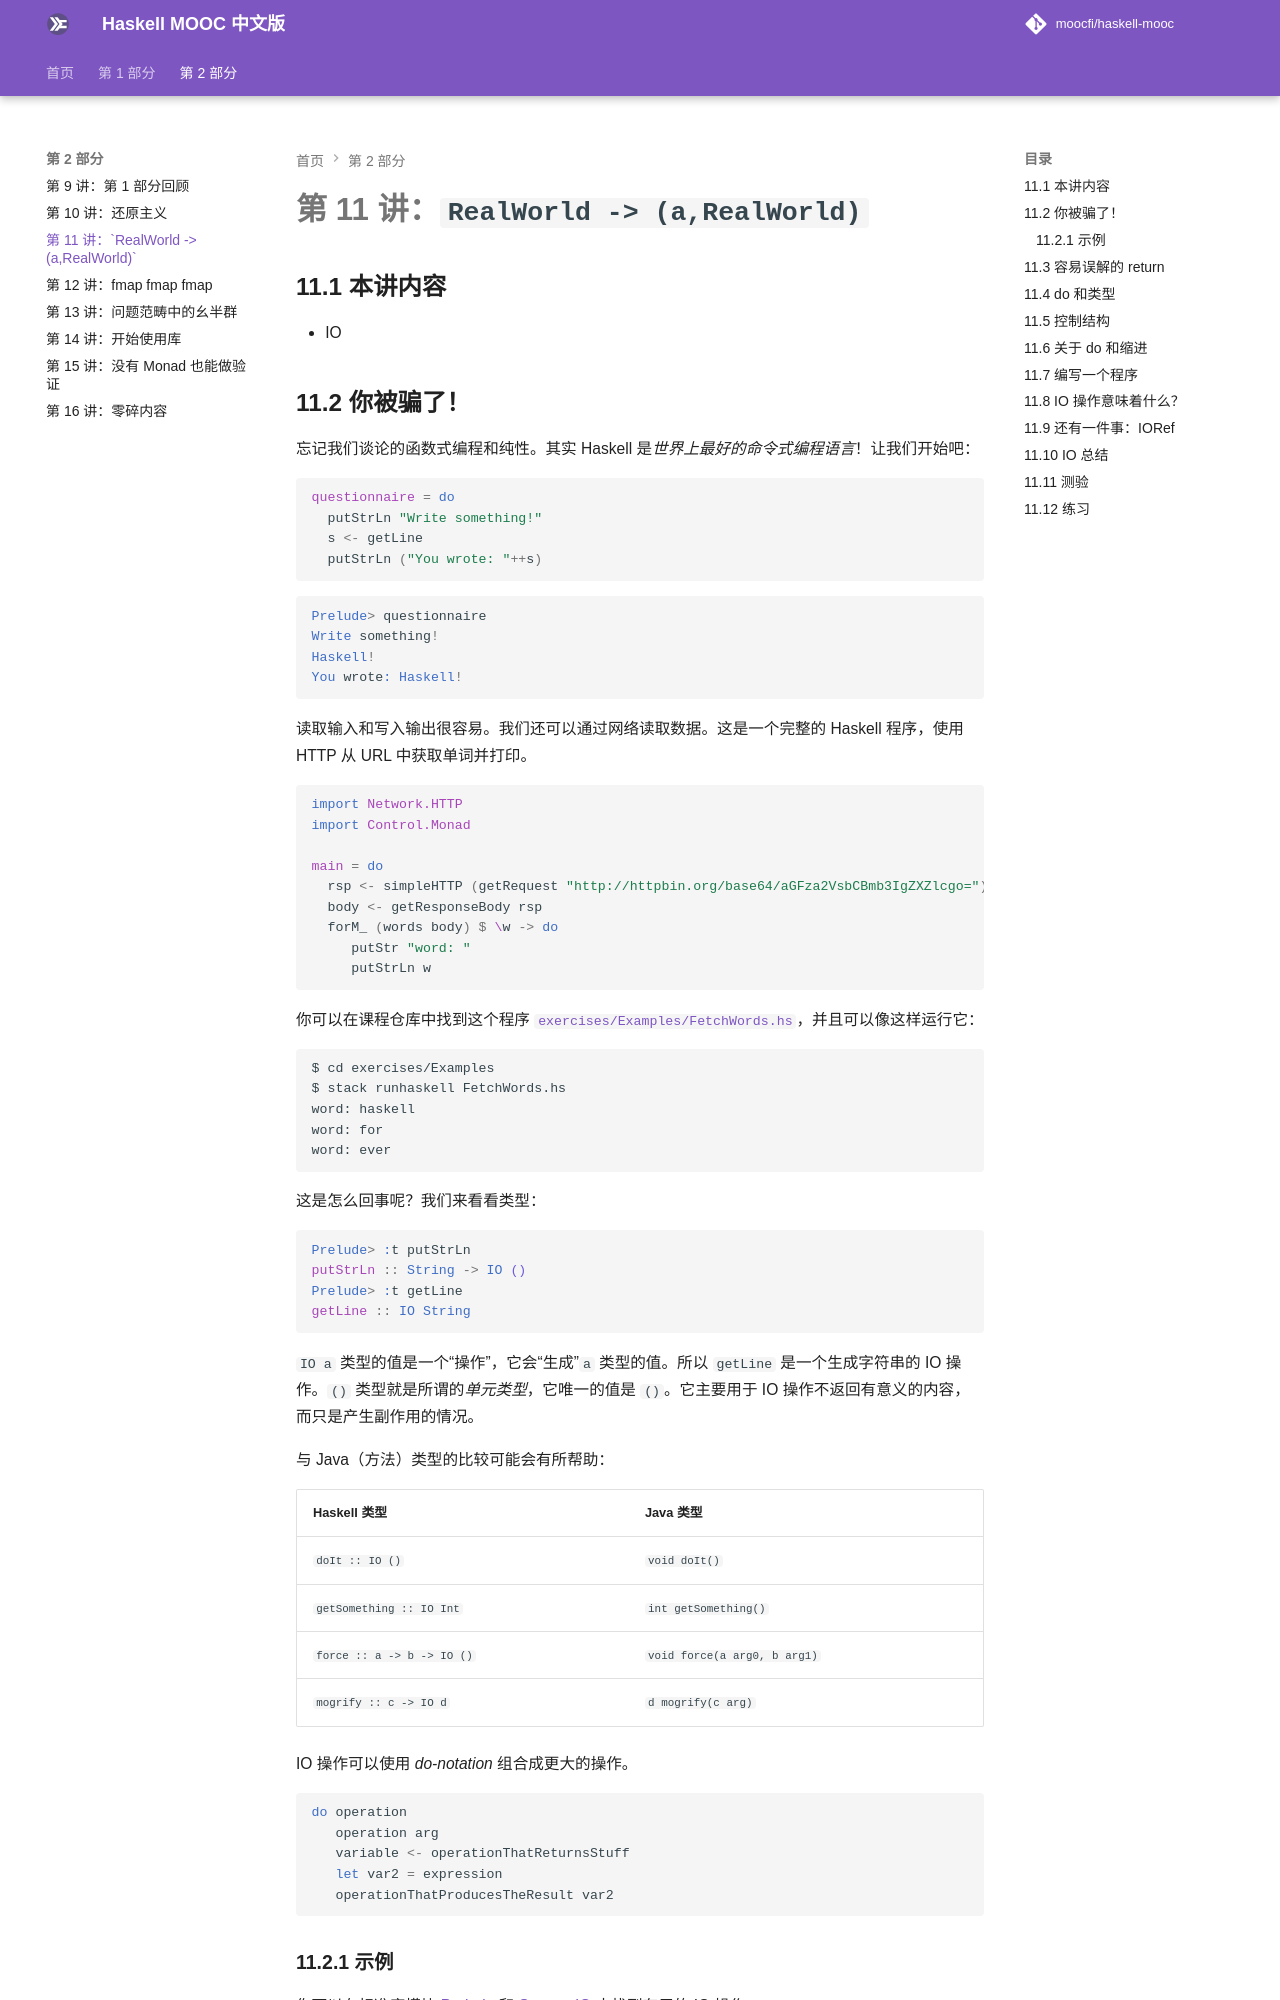

repository: Garhlz/haskell-mooc · page: 11-realworld-to-a-realworld/index.html · generator: mkdocs

# 第 11 讲：`RealWorld -> (a,RealWorld)`


## 11.1 本讲内容

- IO


## 11.2 你被骗了！

忘记我们谈论的函数式编程和纯性。其实 Haskell 是*世界上最好的命令式编程语言*！让我们开始吧：

```haskell
questionnaire = do
  putStrLn "Write something!"
  s <- getLine
  putStrLn ("You wrote: "++s)
```

```haskell
Prelude> questionnaire
Write something!
Haskell!
You wrote: Haskell!
```

读取输入和写入输出很容易。我们还可以通过网络读取数据。这是一个完整的 Haskell 程序，使用 HTTP 从 URL 中获取单词并打印。

```haskell
import Network.HTTP
import Control.Monad

main = do
  rsp <- simpleHTTP (getRequest "http://httpbin.org/base64/aGFza2VsbCBmb3IgZXZlcgo=")
  body <- getResponseBody rsp
  forM_ (words body) $ \w -> do
     putStr "word: "
     putStrLn w
```

你可以在课程仓库中找到这个程序 [`exercises/Examples/FetchWords.hs`](https://github.com/moocfi/haskell-mooc/blob/master/exercises/Examples/FetchWords.hs)，并且可以像这样运行它：

    $ cd exercises/Examples
    $ stack runhaskell FetchWords.hs
    word: haskell
    word: for
    word: ever

这是怎么回事呢？我们来看看类型：

```haskell
Prelude> :t putStrLn
putStrLn :: String -> IO ()
Prelude> :t getLine
getLine :: IO String
```

`IO a` 类型的值是一个“操作”，它会“生成”`a` 类型的值。所以 `getLine` 是一个生成字符串的 IO 操作。`()` 类型就是所谓的*单元类型*，它唯一的值是 `()`。它主要用于 IO 操作不返回有意义的内容，而只是产生副作用的情况。

与 Java（方法）类型的比较可能会有所帮助：

| Haskell 类型 | Java 类型 |
|:----------------------------|:-----------------------------|
| `doIt :: IO ()` | `void doIt()` |
| `getSomething :: IO Int` | `int getSomething()` |
| `force :: a -> b -> IO ()` | `void force(a arg0, b arg1)` |
| `mogrify :: c -> IO d` | `d mogrify(c arg)` |

IO 操作可以使用 *do-notation* 组合成更大的操作。

```haskell
do operation
   operation arg
   variable <- operationThatReturnsStuff
   let var2 = expression
   operationThatProducesTheResult var2
```
